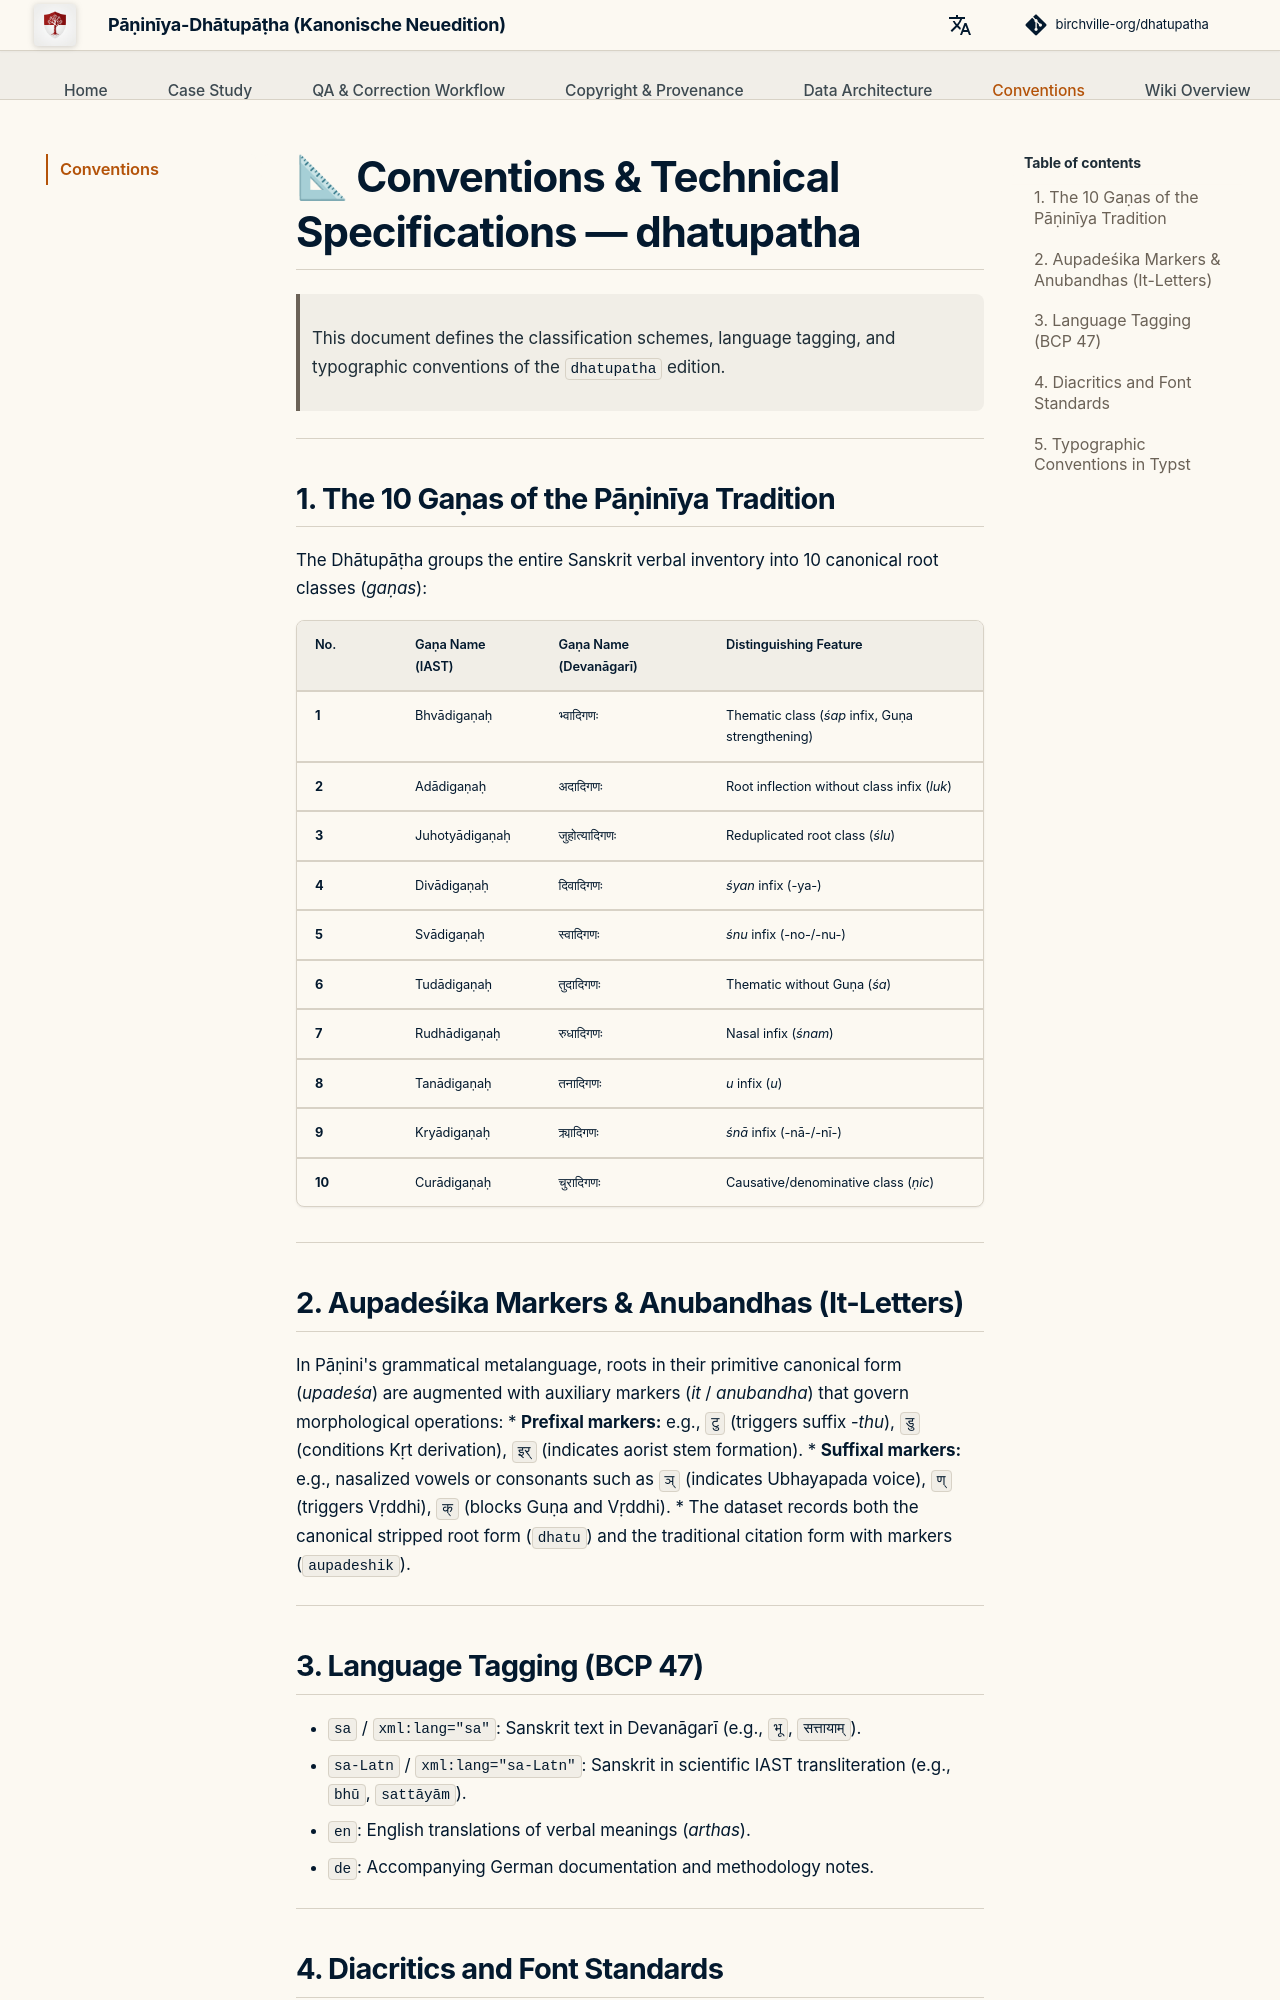

repository: birchville-org/dhatupatha · page: en/conventions/index.html · generator: mkdocs

# 📐 Conventions & Technical Specifications — dhatupatha

> This document defines the classification schemes, language tagging, and typographic conventions of the `dhatupatha` edition.

---

## 1. The 10 Gaṇas of the Pāṇinīya Tradition

The Dhātupāṭha groups the entire Sanskrit verbal inventory into 10 canonical root classes (*gaṇas*):

| No. | Gaṇa Name (IAST) | Gaṇa Name (Devanāgarī) | Distinguishing Feature |
| :--- | :--- | :--- | :--- |
| **1** | Bhvādigaṇaḥ | भ्वादिगणः | Thematic class (*śap* infix, Guṇa strengthening) |
| **2** | Adādigaṇaḥ | अदादिगणः | Root inflection without class infix (*luk*) |
| **3** | Juhotyādigaṇaḥ | जुहोत्यादिगणः | Reduplicated root class (*ślu*) |
| **4** | Divādigaṇaḥ | दिवादिगणः | *śyan* infix (-ya-) |
| **5** | Svādigaṇaḥ | स्वादिगणः | *śnu* infix (-no-/-nu-) |
| **6** | Tudādigaṇaḥ | तुदादिगणः | Thematic without Guṇa (*śa*) |
| **7** | Rudhādigaṇaḥ | रुधादिगणः | Nasal infix (*śnam*) |
| **8** | Tanādigaṇaḥ | तनादिगणः | *u* infix (*u*) |
| **9** | Kryādigaṇaḥ | क्र्यादिगणः | *śnā* infix (-nā-/-nī-) |
| **10** | Curādigaṇaḥ | चुरादिगणः | Causative/denominative class (*ṇic*) |

---

## 2. Aupadeśika Markers & Anubandhas (It-Letters)

In Pāṇini's grammatical metalanguage, roots in their primitive canonical form (*upadeśa*) are augmented with auxiliary markers (*it* / *anubandha*) that govern morphological operations:
* **Prefixal markers:** e.g., `टु` (triggers suffix *-thu*), `डु` (conditions Kṛt derivation), `इर्` (indicates aorist stem formation).
* **Suffixal markers:** e.g., nasalized vowels or consonants such as `ञ्` (indicates Ubhayapada voice), `ण्` (triggers Vṛddhi), `क्` (blocks Guṇa and Vṛddhi).
* The dataset records both the canonical stripped root form (`dhatu`) and the traditional citation form with markers (`aupadeshik`).

---

## 3. Language Tagging (BCP 47)

* `sa` / `xml:lang="sa"`: Sanskrit text in Devanāgarī (e.g., `भू`, `सत्तायाम्`).
* `sa-Latn` / `xml:lang="sa-Latn"`: Sanskrit in scientific IAST transliteration (e.g., `bhū`, `sattāyām`).
* `en`: English translations of verbal meanings (*arthas*).
* `de`: Accompanying German documentation and methodology notes.

---
